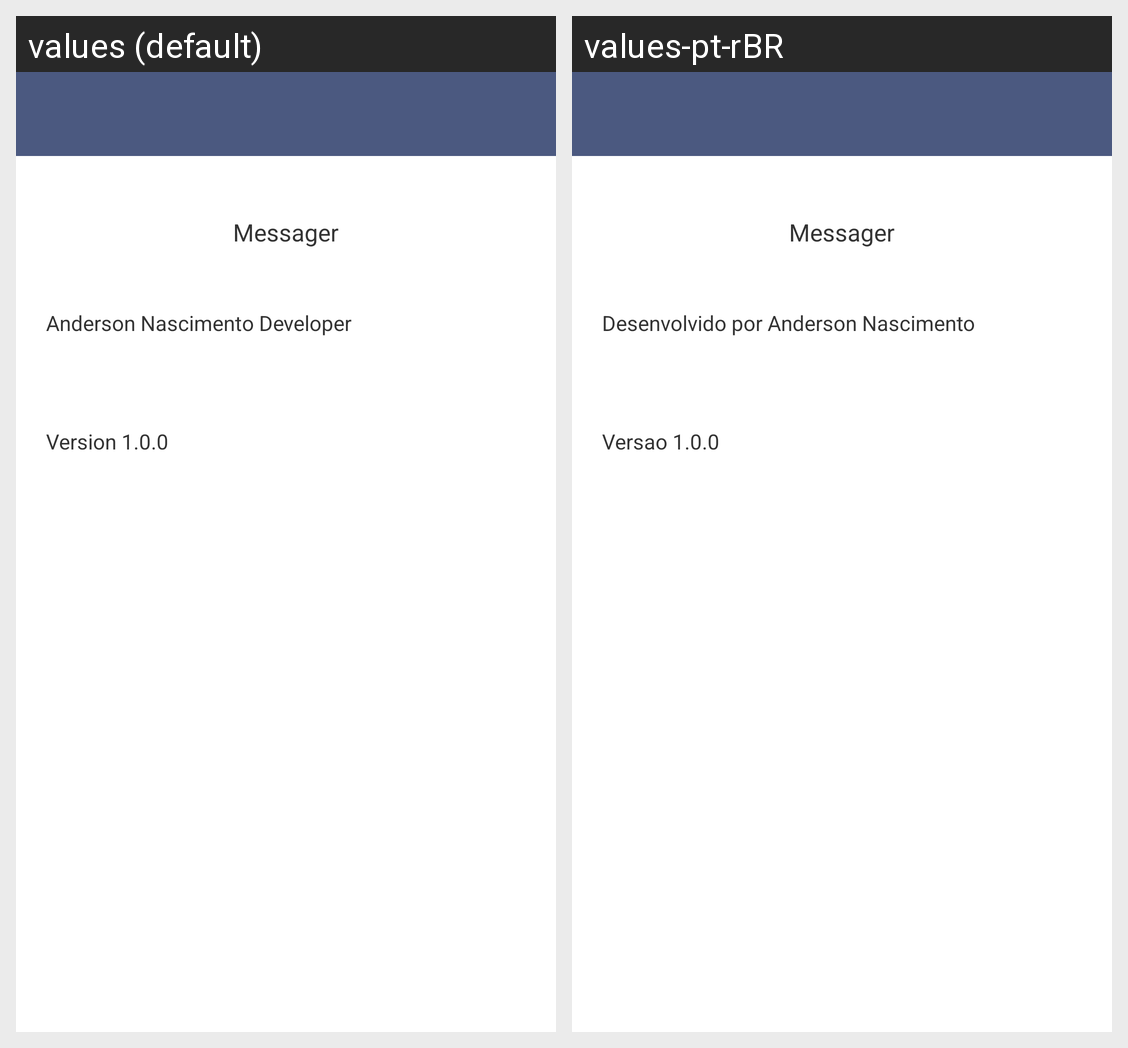

Locale-by-locale string values for the Android screen shown in this grid:
Android screen res/layout/fragment_about.xml rendered under 2 locales, left to right: values (default), values-pt-rBR. Device: Nexus 5 (rendered at 1080×1920; each locale shown at half size, 540×960, under a caption strip naming it); theme AppTheme.
Strings drawn on this screen, with the default value and each locale's value (text and hints the layout hard-codes, and strings that could not be matched under every locale, appear in the picture but are not listed):

about_name_app
  values: Messager
  values-pt-rBR: Messager

about_name_dev
  values: Anderson Nascimento Developer
  values-pt-rBR: Desenvolvido por Anderson Nascimento

about_version
  values: Version 1.0.0
  values-pt-rBR: Versao 1.0.0
